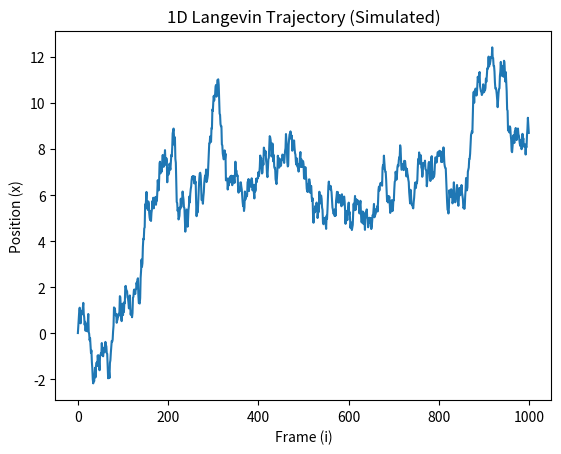

The matplotlib source for this figure:
import numpy as np
import matplotlib.pyplot as plt

def generate_1d_langevin(N, dt, D):
    
    # 1. Pre-allocate the x array with zeros
    x = np.zeros(N)
    
    # 2. Calculate the scaling factor: sqrt(2 * D * dt)
    scale_factor = np.sqrt(2 * D * dt)
    
    # 3. Generate N random numbers (The noise term)
    random_kicks = np.random.normal(loc=0.0, scale=1.0, size=N)
    
    # x_{i+1} = x_i + (scale_factor * random_kick)
    for i in range(1, N):
        dx = scale_factor * random_kicks[i-1]
        x[i] = x[i-1] + dx
        
    return x

trajectory = generate_1d_langevin(N=1000, dt=0.1, D=0.5)

# Plotting the result
plt.plot(trajectory)
plt.title("1D Langevin Trajectory (Simulated)")
plt.xlabel("Frame (i)")
plt.ylabel("Position (x)")
plt.show()
